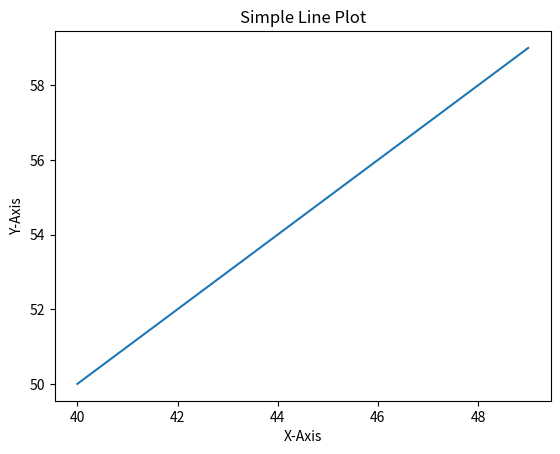

Generate this figure with matplotlib:
import numpy
import matplotlib.pyplot as plt

a = numpy.arange(40,50)
b = numpy.arange(50,60)
plt.title("Simple Line Plot")
plt.xlabel("X-Axis")
plt.ylabel("Y-Axis")
plt.plot(a, b)
plt.show()